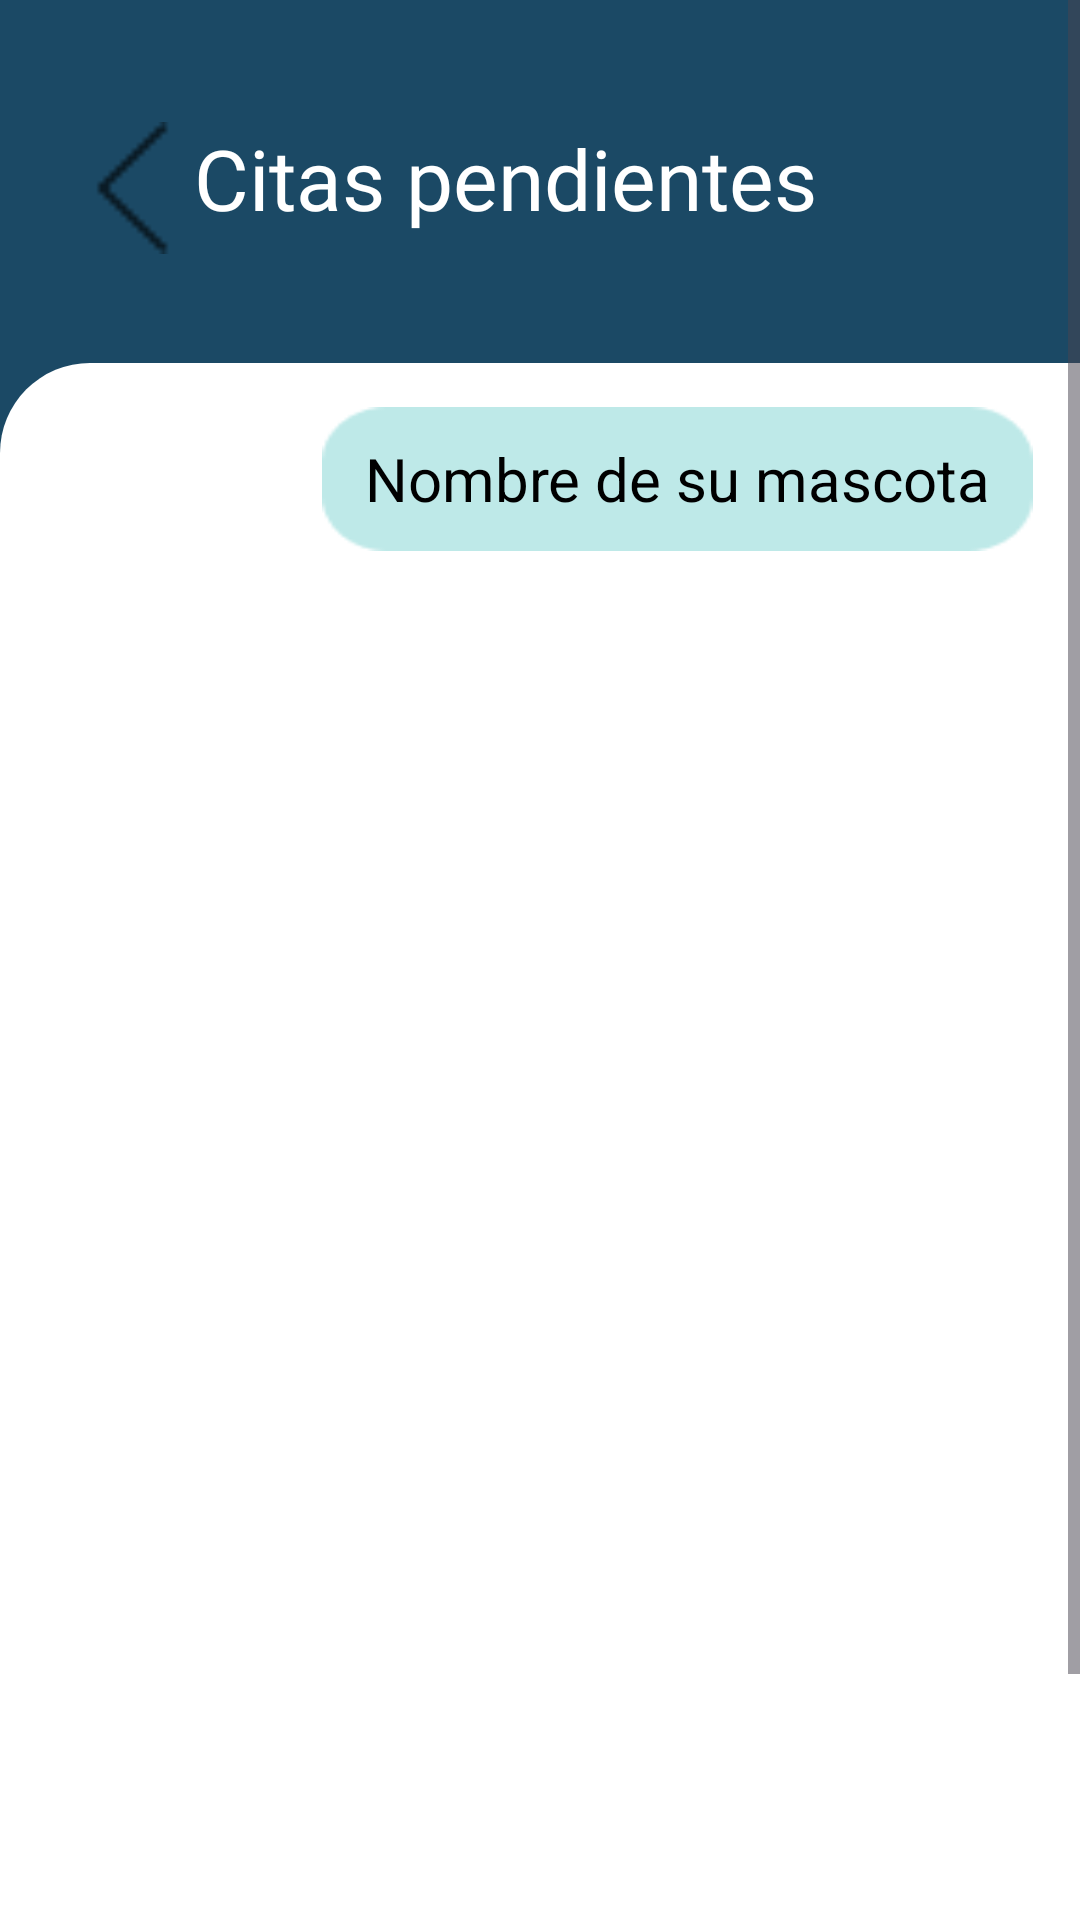

Layout XML and referenced resources for this Android screen:
<!-- AndroidManifest.xml: application theme Theme.VetSoft -->
<!-- res/layout/fragment_citas_pendientes.xml -->
<?xml version="1.0" encoding="utf-8"?>
<androidx.constraintlayout.widget.ConstraintLayout xmlns:android="http://schemas.android.com/apk/res/android"
    xmlns:tools="http://schemas.android.com/tools"
    xmlns:app="http://schemas.android.com/apk/res-auto"
    android:id="@+id/frameLayout6"
    android:layout_width="match_parent"
    android:layout_height="match_parent"
    tools:context=".Controlador.ui.Home.CitasPendientes">
    <ScrollView
        android:layout_width="match_parent"
        android:layout_height="match_parent"
        app:layout_constraintBottom_toBottomOf="parent"
        app:layout_constraintEnd_toEndOf="parent"
        app:layout_constraintStart_toStartOf="parent"
        app:layout_constraintTop_toTopOf="parent">

        <LinearLayout
            android:layout_width="match_parent"
            android:layout_height="wrap_content"
            android:orientation="vertical">

            <androidx.constraintlayout.widget.ConstraintLayout
                android:layout_width="match_parent"
                android:background="#1B4965"
                android:layout_height="734dp">

                <ImageView
                    android:id="@+id/imageView18"
                    android:layout_width="410dp"
                    android:layout_height="613dp"
                    android:src="@drawable/aaaaa"
                    app:layout_constraintBottom_toBottomOf="parent"
                    app:layout_constraintEnd_toEndOf="parent"
                    app:layout_constraintHorizontal_bias="0.0"
                    app:layout_constraintStart_toStartOf="parent"
                    app:layout_constraintTop_toTopOf="parent"
                    app:layout_constraintVertical_bias="1.0" />

                <EditText
                    android:id="@+id/txtNombCP"
                    android:layout_width="237dp"
                    android:layout_height="48dp"
                    android:background="@drawable/rect"
                    android:elevation="5dp"
                    android:ems="10"
                    android:hint="Nombre de su mascota"
                    android:inputType="text|textPersonName"
                    android:textAlignment="center"
                    android:textColor="#000000"
                    android:textColorHint="#000000"
                    android:textSize="20sp"
                    app:layout_constraintBottom_toBottomOf="parent"
                    app:layout_constraintEnd_toEndOf="parent"
                    app:layout_constraintHorizontal_bias="0.873"
                    app:layout_constraintStart_toStartOf="parent"
                    app:layout_constraintTop_toTopOf="parent"
                    app:layout_constraintVertical_bias="0.198" />

                <Spinner
                    android:id="@+id/spTimeCP"
                    android:layout_width="241dp"
                    android:layout_height="46dp"
                    android:background="#FFFFFF"
                    app:layout_constraintBottom_toBottomOf="parent"
                    app:layout_constraintEnd_toEndOf="parent"
                    app:layout_constraintHorizontal_bias="0.905"
                    app:layout_constraintStart_toStartOf="parent"
                    app:layout_constraintTop_toTopOf="parent"
                    app:layout_constraintVertical_bias="0.2" />

                <Spinner
                    android:id="@+id/spBusqCP"
                    android:layout_width="127dp"
                    android:layout_height="46dp"
                    app:layout_constraintBottom_toBottomOf="parent"
                    app:layout_constraintEnd_toEndOf="parent"
                    app:layout_constraintHorizontal_bias="0.056"
                    app:layout_constraintStart_toStartOf="parent"
                    app:layout_constraintTop_toTopOf="parent"
                    app:layout_constraintVertical_bias="0.197" />

                <androidx.recyclerview.widget.RecyclerView
                    android:id="@+id/rcMainCP"
                    android:layout_width="408dp"
                    android:layout_height="413dp"
                    app:layout_constraintBottom_toBottomOf="parent"
                    app:layout_constraintEnd_toEndOf="parent"
                    app:layout_constraintHorizontal_bias="0.454"

                    app:layout_constraintStart_toStartOf="parent"
                    app:layout_constraintTop_toTopOf="parent"
                    app:layout_constraintVertical_bias="0.707" />

                <TextView
                    android:id="@+id/txvCitasP"
                    android:layout_width="259dp"
                    android:layout_height="42dp"
                    android:fontFamily="@font/montserrat"
                    android:text="Citas pendientes"
                    android:textColor="@color/white"
                    android:textSize="28sp"
                    app:layout_constraintBottom_toBottomOf="parent"
                    app:layout_constraintEnd_toEndOf="parent"
                    app:layout_constraintHorizontal_bias="0.641"
                    app:layout_constraintStart_toStartOf="parent"
                    app:layout_constraintTop_toTopOf="parent"
                    app:layout_constraintVertical_bias="0.059" />

                <ImageButton
                    android:id="@+id/btnVolverCP"
                    android:layout_width="45dp"
                    android:layout_height="44dp"
                    android:background="@android:color/transparent"
                    android:scaleType="fitXY"
                    app:layout_constraintBottom_toBottomOf="parent"
                    app:layout_constraintEnd_toEndOf="parent"
                    app:layout_constraintHorizontal_bias="0.069"
                    app:layout_constraintStart_toStartOf="parent"
                    app:layout_constraintTop_toTopOf="parent"
                    app:layout_constraintVertical_bias="0.059"
                    app:srcCompat="@drawable/flecha"/>

            </androidx.constraintlayout.widget.ConstraintLayout>

        </LinearLayout>
    </ScrollView>
</androidx.constraintlayout.widget.ConstraintLayout>
<!-- resources referenced by this layout -->
<resources>
  <color name="white">#FFFFFFFF</color>
  <!-- drawable aaaaa (drawable) -->
  <?xml version="1.0" encoding="utf-8"?>
  <selector xmlns:android="http://schemas.android.com/apk/res/android">
      <item>
          <shape android:shape="rectangle">
              <gradient android:startColor="#FFFFFF" android:endColor="#FFFFFF" android:angle="90"/>
              <corners android:topLeftRadius="30dp" android:topRightRadius="30dp"/>
          </shape>
      </item>
  </selector>
  <!-- drawable flecha: png bitmap (drawable, 178 bytes) -->
  <!-- drawable rect: png bitmap (drawable, 923 bytes) -->
  <style name="Theme.VetSoft" parent="Base.Theme.VetSoft" />
  <style name="Base.Theme.VetSoft" parent="Theme.Material3.DayNight.NoActionBar">
          
          <item name="colorPrimary">@color/celesteVet</item>
          <item name="colorPrimaryVariant">#9DD6FF</item>
          <item name="colorOnPrimary">@color/white</item>
          
      </style>
  <color name="celesteVet">#CAE9FF</color>
</resources>
